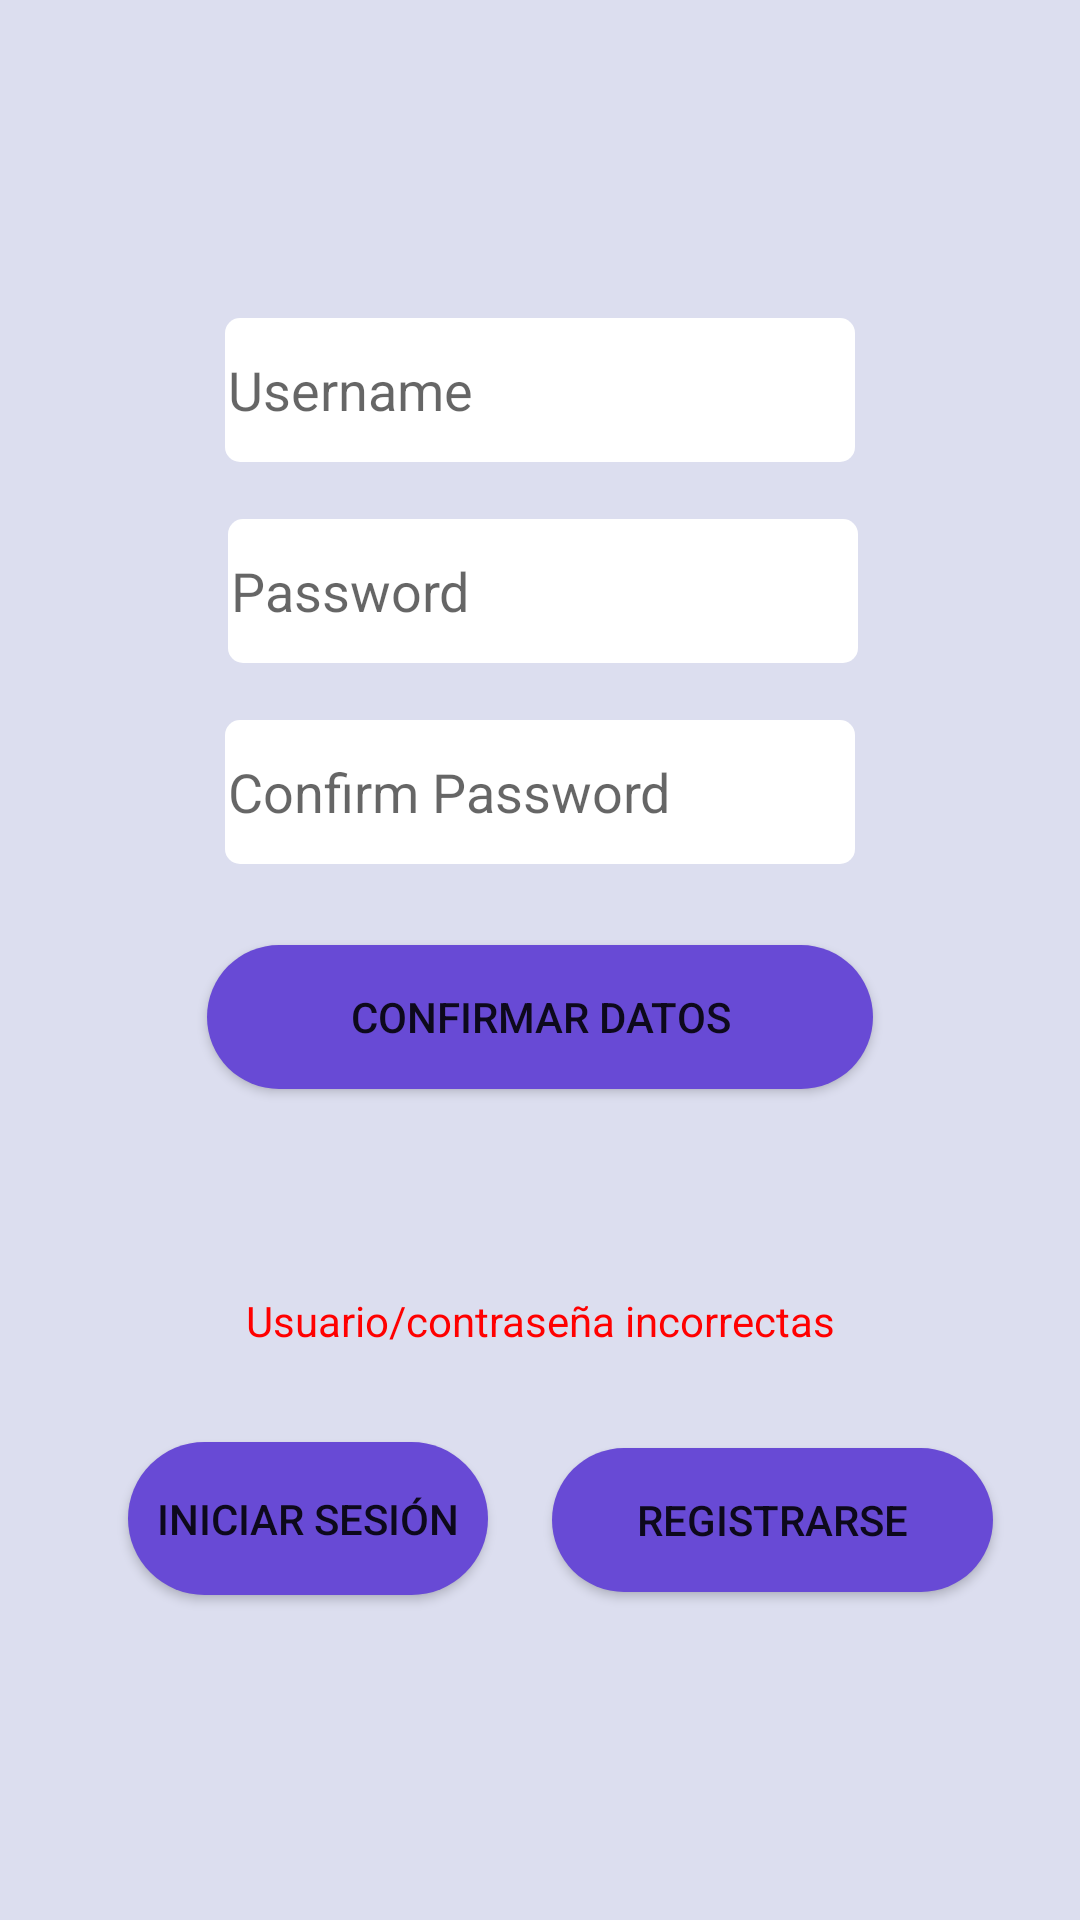

Here is an Android app screen rendered from its layout file. Give the layout XML and the strings, colors and styles it references.
<!-- AndroidManifest.xml: application theme Theme.MaterialComponents.Light.NoActionBar -->
<!-- res/layout/activity_main.xml -->
<?xml version="1.0" encoding="utf-8"?>
<androidx.constraintlayout.widget.ConstraintLayout xmlns:android="http://schemas.android.com/apk/res/android"
    xmlns:app="http://schemas.android.com/apk/res-auto"
    xmlns:tools="http://schemas.android.com/tools"
    android:layout_width="match_parent"
    android:layout_height="match_parent"
    tools:context="com.example.prueba2.MainActivity"
    android:background="@color/MoradoFondo">

    <androidx.appcompat.widget.AppCompatButton
        android:id="@+id/btnIniciarSesion"
        android:layout_width="120dp"
        android:layout_height="51dp"
        android:background="@drawable/botones"
        android:text="Iniciar Sesión"
        app:layout_constraintBottom_toBottomOf="parent"
        app:layout_constraintEnd_toEndOf="parent"
        app:layout_constraintHorizontal_bias="0.178"
        app:layout_constraintStart_toStartOf="parent"
        app:layout_constraintTop_toBottomOf="@+id/contIniSesion"
        app:layout_constraintVertical_bias="0.43" />

    <androidx.constraintlayout.widget.ConstraintLayout

        android:id="@+id/contIniSesion"
        android:layout_width="338dp"
        android:layout_height="317dp"
        app:layout_constraintBottom_toBottomOf="parent"
        app:layout_constraintEnd_toEndOf="parent"
        app:layout_constraintHorizontal_bias="0.493"
        app:layout_constraintStart_toStartOf="parent"
        app:layout_constraintTop_toTopOf="parent"
        app:layout_constraintVertical_bias="0.253"
        tools:ignore="MissingConstraints"><![CDATA[
        -"parent"
            app:layout_constraintStart_toStartOf="parent"
            app:layout_constraintTop_toTopOf="parent" />
        ]]>

        <EditText
            android:background="@drawable/rectangles"
            android:id="@+id/txtRegPass"
            android:layout_width="wrap_content"
            android:layout_height="wrap_content"
            android:ems="10"
            android:hint="Password"
            android:inputType="textPassword"
            android:minHeight="48dp"
            app:layout_constraintBottom_toBottomOf="parent"
            app:layout_constraintEnd_toEndOf="parent"
            app:layout_constraintHorizontal_bias="0.507"
            app:layout_constraintStart_toStartOf="parent"
            app:layout_constraintTop_toBottomOf="@+id/txtRegUsername"
            app:layout_constraintVertical_bias="0.096" />

        <EditText
            android:background="@drawable/rectangles"
            android:id="@+id/txtRegUsername"
            android:layout_width="wrap_content"
            android:layout_height="wrap_content"
            android:ems="10"
            android:hint="Username"
            android:inputType="textPersonName"
            android:minHeight="48dp"
            app:layout_constraintBottom_toBottomOf="parent"
            app:layout_constraintEnd_toEndOf="parent"
            app:layout_constraintStart_toStartOf="parent"
            app:layout_constraintTop_toTopOf="parent"
            app:layout_constraintVertical_bias="0.091" />

        <EditText
            android:background="@drawable/rectangles"
            android:id="@+id/txtConfPass"
            android:layout_width="wrap_content"
            android:layout_height="wrap_content"
            android:ems="10"
            android:hint="Confirm Password"
            android:inputType="textPassword"
            android:minHeight="48dp"
            app:layout_constraintBottom_toBottomOf="parent"
            app:layout_constraintEnd_toEndOf="parent"
            app:layout_constraintStart_toStartOf="parent"
            app:layout_constraintTop_toTopOf="parent"
            app:layout_constraintVertical_bias="0.588" />

        <androidx.appcompat.widget.AppCompatButton
            android:id="@+id/btnConfDatos"
            android:layout_width="222dp"
            android:layout_height="48dp"
            android:background="@drawable/botones"
            android:text="Confirmar datos"
            app:layout_constraintBottom_toBottomOf="parent"
            app:layout_constraintEnd_toEndOf="parent"
            app:layout_constraintStart_toStartOf="parent"
            app:layout_constraintTop_toTopOf="parent"
            app:layout_constraintVertical_bias="0.868" />

    </androidx.constraintlayout.widget.ConstraintLayout>

    <TextView
        android:id="@+id/txtError"
        android:layout_width="wrap_content"
        android:layout_height="wrap_content"
        android:layout_marginTop="32dp"
        android:text="Usuario/contraseña incorrectas"
        android:textColor="#FF0000"
        android:textColorLink="#FF0000"
        app:layout_constraintBottom_toBottomOf="parent"
        app:layout_constraintEnd_toEndOf="parent"
        app:layout_constraintStart_toStartOf="parent"
        app:layout_constraintTop_toBottomOf="@+id/contIniSesion"
        app:layout_constraintVertical_bias="0.0" />

    <androidx.appcompat.widget.AppCompatButton
        android:id="@+id/btnRegistrarse"
        android:layout_width="147dp"
        android:layout_height="48dp"
        android:background="@drawable/botones"
        android:text="Registrarse"
        app:layout_constraintBottom_toBottomOf="parent"
        app:layout_constraintEnd_toEndOf="parent"
        app:layout_constraintHorizontal_bias="0.423"
        app:layout_constraintStart_toEndOf="@+id/btnIniciarSesion"
        app:layout_constraintTop_toBottomOf="@+id/contIniSesion"
        app:layout_constraintVertical_bias="0.435" />

</androidx.constraintlayout.widget.ConstraintLayout>
<!-- resources referenced by this layout -->
<resources>
  <color name="MoradoFondo">#FFDCDEEF</color>
  <!-- drawable botones (drawable) -->
  <?xml version="1.0" encoding="utf-8"?>
  <selector xmlns:android="http://schemas.android.com/apk/res/android">
      <item >
          <shape android:shape="rectangle"  >
              <corners android:radius="50dip" />
              <solid android:color="@color/violeta4" />
          </shape>
      </item>
      <item android:state_pressed="true" android:drawable="@color/purple_200"/> 
      <item android:state_focused="true" android:drawable="@color/teal_200"/> 
      <item android:drawable="@color/black"/> 
  </selector>
  <!-- drawable rectangles (drawable) -->
  <?xml version="1.0" encoding="utf-8"?>
  <shape xmlns:android="http://schemas.android.com/apk/res/android" >
  
      <solid android:color="@color/white" />
  
      <padding
          android:left="1dp"
          android:right="1dp"
          android:bottom="1dp"
          android:top="1dp" />
  
      <corners android:radius="5dp" />
  </shape>
  <color name="violeta4">#FF684AD5</color>
  <color name="purple_200">#FFBB86FC</color>
  <color name="teal_200">#FF03DAC5</color>
  <color name="black">#FF000000</color>
  <color name="white">#FFFFFFFF</color>
</resources>
